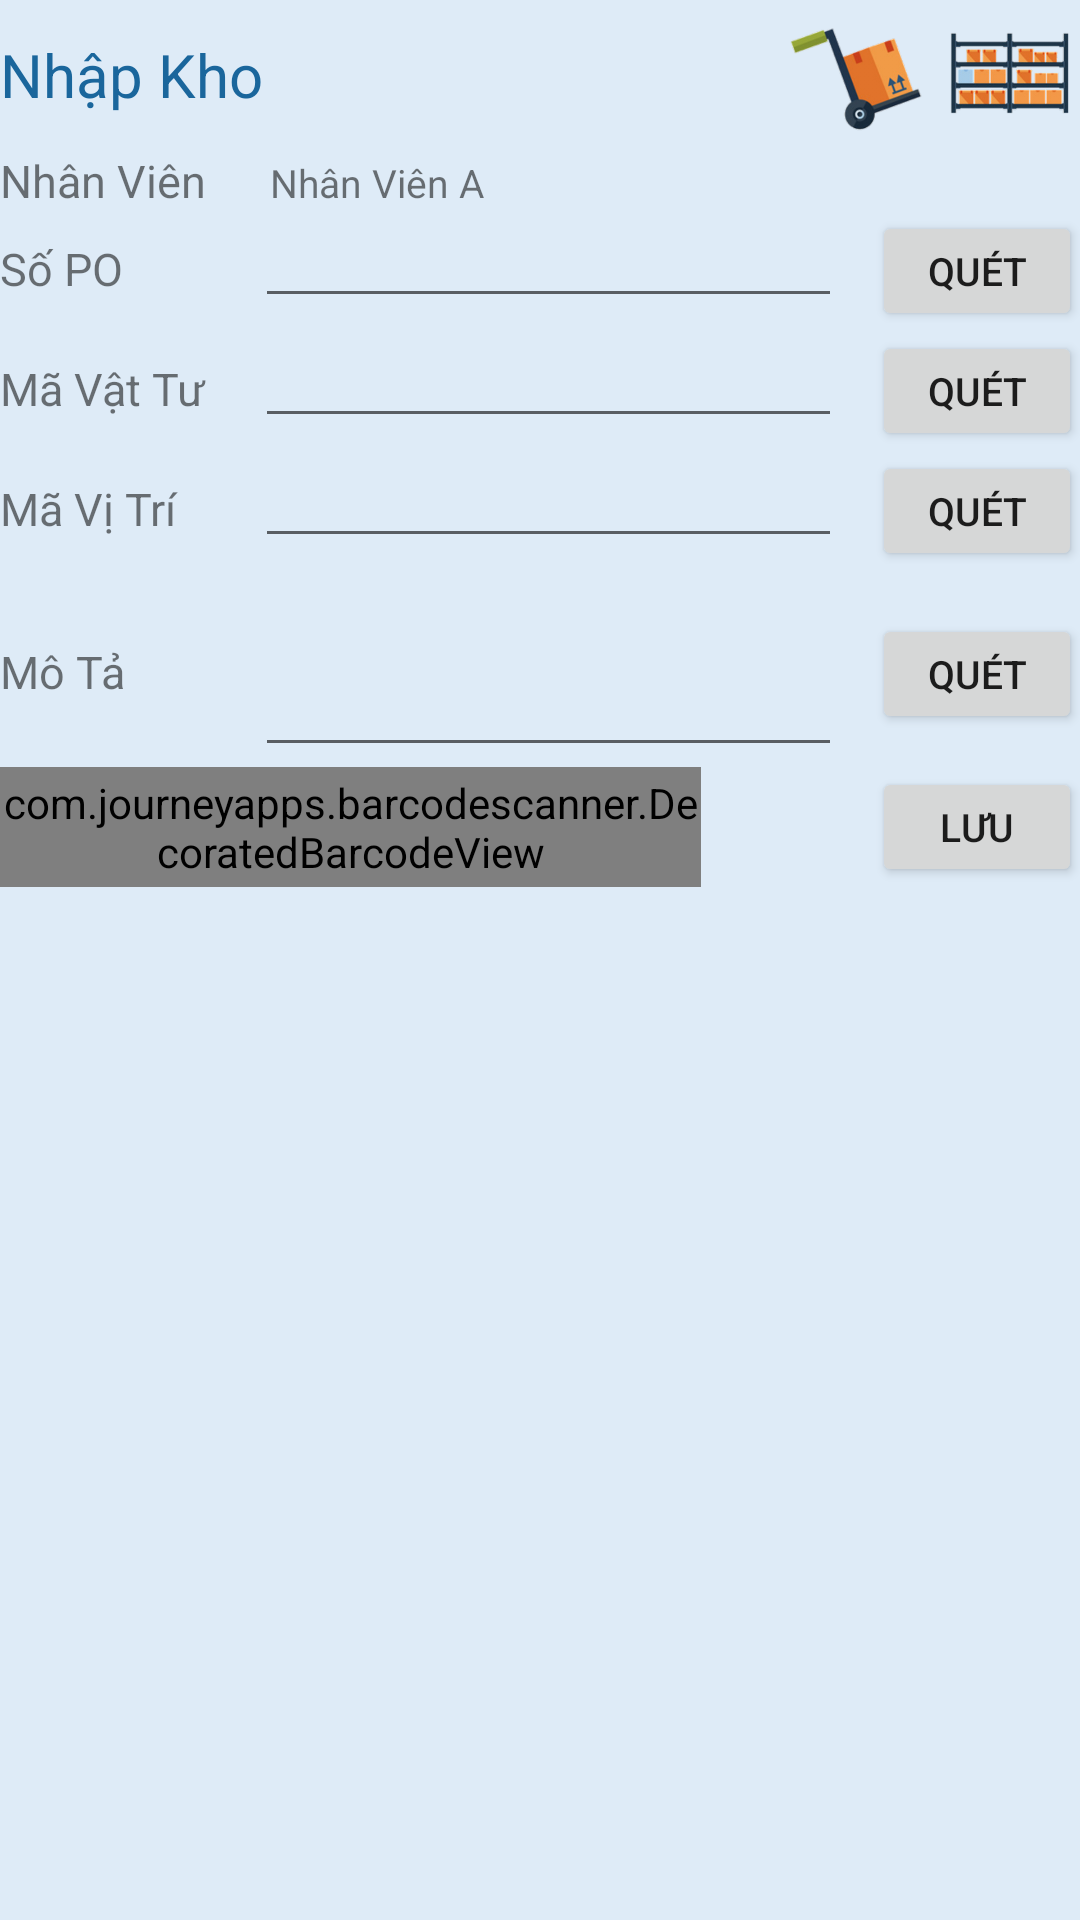

Write the Android layout XML for this screen, with the resource values it uses.
<!-- AndroidManifest.xml: application theme AppTheme -->
<!-- res/layout/fragment_income.xml -->
<?xml version="1.0" encoding="utf-8"?>
<ScrollView
    xmlns:android="http://schemas.android.com/apk/res/android"
    xmlns:app="http://schemas.android.com/apk/res-auto"
    xmlns:tools="http://schemas.android.com/tools"
    android:layout_width="match_parent"
    android:layout_height="match_parent"
    android:paddingLeft="@dimen/activity_horizontal_margin"
    android:paddingRight="@dimen/activity_horizontal_margin"
    android:paddingTop="@dimen/activity_vertical_margin"
    android:paddingBottom="@dimen/activity_vertical_margin"
    android:background="#deebf7"
    android:fillViewport="true">

    <LinearLayout
        android:layout_width="match_parent"
        android:layout_height="wrap_content"
        android:orientation="vertical">

        <LinearLayout
            android:layout_width="match_parent"
            android:layout_height="wrap_content">

            <TextView
                android:layout_width="wrap_content"
                android:layout_height="wrap_content"
                android:text="@string/action_income"
                android:textSize="20sp"
                android:textColor="#1a669c"
                android:layout_gravity="center_vertical"/>

            <RelativeLayout
                android:layout_width="0dp"
                android:layout_height="wrap_content"
                android:layout_weight="1">

                <ImageView
                    android:layout_width="50dp"
                    android:layout_height="50dp"
                    android:src="@drawable/cart"
                    android:layout_toLeftOf="@+id/shelf"/>

                <ImageView
                    android:id="@+id/shelf"
                    android:layout_width="50dp"
                    android:layout_height="50dp"
                    android:src="@drawable/shelf"
                    android:layout_gravity="end"
                    android:layout_alignParentRight="true"/>
            </RelativeLayout>

        </LinearLayout>

        <LinearLayout
            android:layout_width="match_parent"
            android:layout_height="wrap_content"
            android:orientation="horizontal">

            <TextView
                android:layout_width="75dp"
                android:layout_height="wrap_content"
                android:text="@string/user_name_label"
                android:textSize="15sp"/>

            <TextView
                android:layout_width="0dp"
                android:layout_height="wrap_content"
                android:textSize="13sp"
                android:text="Nhân Viên A"
                android:layout_weight="2"
                android:layout_marginLeft="15dp"
                android:layout_marginStart="15dp"
                android:id="@+id/username"/>
        </LinearLayout>

        <LinearLayout
            android:layout_width="match_parent"
            android:layout_height="wrap_content"
            android:orientation="horizontal"
            android:layout_marginTop="@dimen/activity_vertical_margin">

            <TextView
                android:layout_width="75dp"
                android:layout_height="wrap_content"
                android:text="@string/po_label"
                android:textSize="15sp"/>

            <EditText
                android:layout_width="0dp"
                android:layout_height="wrap_content"
                android:textSize="13sp"
                android:layout_weight="2"
                android:layout_marginRight="10dp"
                android:layout_marginLeft="10dp"
                android:lines="1"
                android:id="@+id/income_po_item"/>

            <Button
                android:layout_width="70dp"
                android:layout_height="40dp"
                android:text="@string/scan_label"
                android:id="@+id/income_scan_po"
                android:textSize="13sp"/>
        </LinearLayout>

        <LinearLayout
            android:layout_width="match_parent"
            android:layout_height="wrap_content"
            android:orientation="horizontal"
            android:layout_marginTop="@dimen/activity_vertical_margin">

            <TextView
                android:layout_width="75dp"
                android:layout_height="wrap_content"
                android:text="@string/id_label"
                android:textSize="15sp"/>

            <EditText
                android:layout_width="0dp"
                android:layout_height="wrap_content"
                android:textSize="13sp"
                android:layout_weight="2"
                android:layout_marginRight="10dp"
                android:layout_marginLeft="10dp"
                android:lines="1"
                android:id="@+id/income_id_item"/>

            <Button
                android:layout_width="70dp"
                android:layout_height="40dp"
                android:text="@string/scan_label"
                android:id="@+id/income_scan_id"
                android:textSize="13sp"/>
        </LinearLayout>

        <LinearLayout
            android:layout_width="match_parent"
            android:layout_height="wrap_content"
            android:orientation="horizontal"
            android:layout_marginTop="@dimen/activity_vertical_margin">

            <TextView
                android:layout_width="75dp"
                android:layout_height="wrap_content"
                android:text="@string/locate_label"
                android:textSize="15sp"/>

            <EditText
                android:layout_width="0dp"
                android:layout_height="wrap_content"
                android:textSize="13sp"
                android:layout_weight="2"
                android:layout_marginRight="10dp"
                android:layout_marginLeft="10dp"
                android:lines="1"
                android:id="@+id/income_locate_item"/>

            <Button
                android:layout_width="70dp"
                android:layout_height="40dp"
                android:text="@string/scan_label"
                android:id="@+id/income_scan_locate"
                android:textSize="13sp"/>
        </LinearLayout>

        <LinearLayout
            android:layout_width="match_parent"
            android:layout_height="wrap_content"
            android:orientation="horizontal"
            android:layout_marginTop="@dimen/activity_vertical_margin">

            <TextView
                android:layout_width="75dp"
                android:layout_height="wrap_content"
                android:text="@string/description_label"
                android:textSize="15sp" />

            <EditText
                android:layout_width="0dp"
                android:layout_height="wrap_content"
                android:textSize="13sp"
                android:layout_weight="2"
                android:layout_marginRight="10dp"
                android:layout_marginLeft="10dp"
                android:lines="3"
                android:id="@+id/income_description_item"/>

            <Button
                android:layout_width="70dp"
                android:layout_height="40dp"
                android:text="@string/scan_label"
                android:id="@+id/income_scan_desc"
                android:textSize="13sp"/>
        </LinearLayout>

        <LinearLayout
            android:layout_width="match_parent"
            android:layout_height="wrap_content"
            android:layout_marginTop="@dimen/activity_vertical_margin"
            android:orientation="horizontal"
            >

            <com.journeyapps.barcodescanner.DecoratedBarcodeView
                android:layout_width="0dp"
                android:layout_height="match_parent"
                android:layout_weight="2"
                android:layout_marginRight="10dp"
                android:id="@+id/barcode_view"
                app:zxing_preview_scaling_strategy="fitXY" />

            <RelativeLayout
                android:layout_width="0dp"
                android:layout_height="match_parent"
                android:layout_weight="1"
                android:gravity="end">

                <Button
                    android:layout_width="70dp"
                    android:layout_height="40dp"
                    android:text="@string/save_label"
                    android:id="@+id/btn_save"
                    android:layout_gravity="end"
                    android:textSize="13sp"/>
            </RelativeLayout>

        </LinearLayout>

    </LinearLayout>

</ScrollView>
<!-- resources referenced by this layout -->
<resources>
  <!-- drawable cart: png bitmap (drawable-hdpi, 12257 bytes) -->
  <!-- drawable shelf: png bitmap (drawable-hdpi, 17573 bytes) -->
  <string name="action_income">Nhập Kho</string>
  <string name="description_label">Mô Tả</string>
  <string name="id_label" translatable="false">Mã Vật Tư</string>
  <string name="locate_label" translatable="false">Mã Vị Trí</string>
  <string name="po_label">Số PO</string>
  <string name="save_label">Lưu</string>
  <string name="scan_label" translatable="false">Quét</string>
  <string name="user_name_label">Nhân Viên</string>
  <style name="AppTheme" parent="Theme.AppCompat.Light.NoActionBar">
          
          <item name="colorPrimary">@color/colorPrimary</item>
          <item name="colorPrimaryDark">@color/colorPrimaryDark</item>
          <item name="colorAccent">@color/colorAccent</item>
          <item name="preferenceTheme">@style/AppPreferenceTheme</item>
      </style>
  <color name="colorPrimary">#3F51B5</color>
  <color name="colorPrimaryDark">#000000</color>
  <color name="colorAccent">#c00000</color>
  <style name="AppPreferenceTheme" parent="@style/PreferenceThemeOverlay.v14.Material">
          <item name="preferenceFragmentCompatStyle">
              @style/AppPreferenceFragmentCompatStyle
          </item>
      </style>
  <style name="AppPreferenceFragmentCompatStyle" parent="@style/PreferenceFragment.Material">
          <item name="android:layout">@layout/pref_screen</item>
      </style>
</resources>
